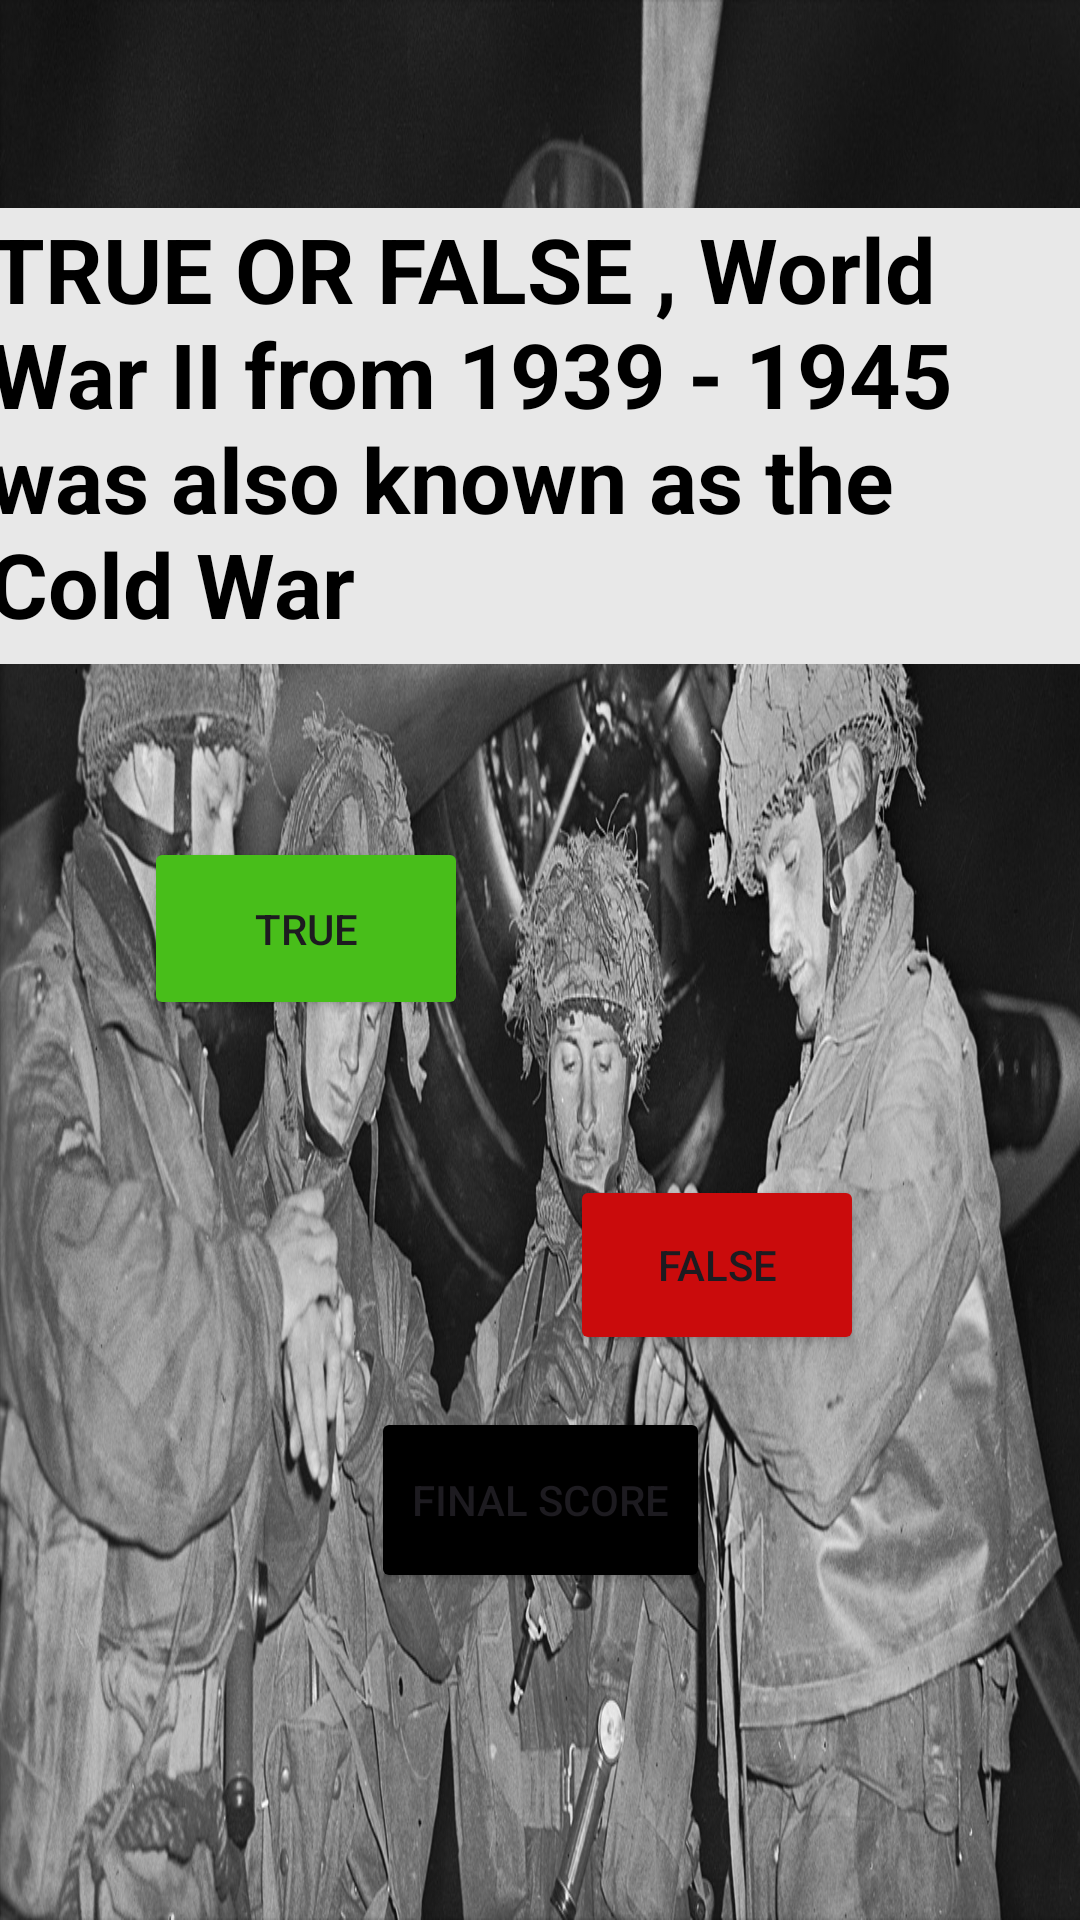

Reconstruct the res/layout file that produces this screen, plus the resources it refers to.
<!-- AndroidManifest.xml: application theme Theme.MyIMADAssignment2 -->
<!-- res/layout/activity_main6.xml -->
<?xml version="1.0" encoding="utf-8"?>
<androidx.constraintlayout.widget.ConstraintLayout xmlns:android="http://schemas.android.com/apk/res/android"
    xmlns:app="http://schemas.android.com/apk/res-auto"
    xmlns:tools="http://schemas.android.com/tools"
    android:id="@+id/main"
    android:layout_width="match_parent"
    android:layout_height="match_parent"
    tools:context=".MainActivity6">


    <ImageView
        android:id="@+id/imageView6"
        android:layout_width="match_parent"
        android:layout_height="match_parent"
        android:background="@drawable/ww2"
        android:contentDescription="@string/todo1"
        app:layout_constraintBottom_toBottomOf="parent"
        app:layout_constraintEnd_toEndOf="parent"
        app:layout_constraintHorizontal_bias="0.0"
        app:layout_constraintStart_toStartOf="parent"
        app:layout_constraintTop_toTopOf="parent"
        app:layout_constraintVertical_bias="0.0" />

    <TextView
        android:id="@+id/textView6"
        android:layout_width="368dp"
        android:layout_height="152dp"
        android:background="#E8E8E8"
        android:text="@string/true_or_false_world_war_ii_from_1939_1945_was_also_known_as_the_cold_war"
        android:textColor="@color/black"
        android:textSize="30sp"
        android:textStyle="bold"
        app:layout_constraintBottom_toBottomOf="parent"
        app:layout_constraintEnd_toEndOf="parent"
        app:layout_constraintStart_toStartOf="@+id/imageView6"
        app:layout_constraintTop_toTopOf="parent"
        app:layout_constraintVertical_bias="0.142" />

    <Button
        android:id="@+id/nqButton14"
        android:layout_width="113dp"
        android:layout_height="62dp"
        android:backgroundTint="@color/black"
        android:text="@string/final_score"
        app:layout_constraintBottom_toBottomOf="@+id/imageView6"
        app:layout_constraintEnd_toEndOf="parent"
        app:layout_constraintStart_toStartOf="parent"
        app:layout_constraintTop_toBottomOf="@+id/textView6"
        app:layout_constraintVertical_bias="0.694" />

    <Button
        android:id="@+id/trueButton15"
        android:layout_width="108dp"
        android:layout_height="61dp"
        android:layout_marginStart="48dp"
        android:layout_marginBottom="300dp"
        android:text="@string/True"
        android:backgroundTint="#48BE1A"
        app:layout_constraintBottom_toBottomOf="parent"
        app:layout_constraintStart_toStartOf="parent"
        app:layout_constraintTop_toBottomOf="@+id/textView6"
        app:layout_constraintVertical_bias="1.0" />

    <Button
        android:id="@+id/falseButton16"
        android:layout_width="98dp"
        android:layout_height="60dp"
        android:layout_marginEnd="72dp"
        android:text="@string/False"
        android:backgroundTint="#CA0B0C"
        app:layout_constraintBottom_toBottomOf="parent"
        app:layout_constraintEnd_toEndOf="parent"
        app:layout_constraintHorizontal_bias="1.0"
        app:layout_constraintStart_toEndOf="@+id/trueButton15"
        app:layout_constraintTop_toBottomOf="@+id/textView6"
        app:layout_constraintVertical_bias="0.475" />

</androidx.constraintlayout.widget.ConstraintLayout>
<!-- resources referenced by this layout -->
<resources>
  <!-- drawable ww2: jpg bitmap (drawable, 333755 bytes) -->
  <string name="False">False</string>
  <string name="True">True</string>
  <string name="final_score">Final Score</string>
  <string name="todo1">TODO</string>
  <string name="true_or_false_world_war_ii_from_1939_1945_was_also_known_as_the_cold_war">TRUE OR FALSE , World War II from 1939 - 1945 was also known as the Cold War</string>
  <style name="Theme.MyIMADAssignment2" parent="Base.Theme.MyIMADAssignment2" />
  <style name="Base.Theme.MyIMADAssignment2" parent="Theme.Material3.DayNight.NoActionBar">
          
          
      </style>
  <!-- not gathered from this repository: default colours our renderer supplied (Android Studio template values) -->
  <color name="black">#FF000000</color>
</resources>
